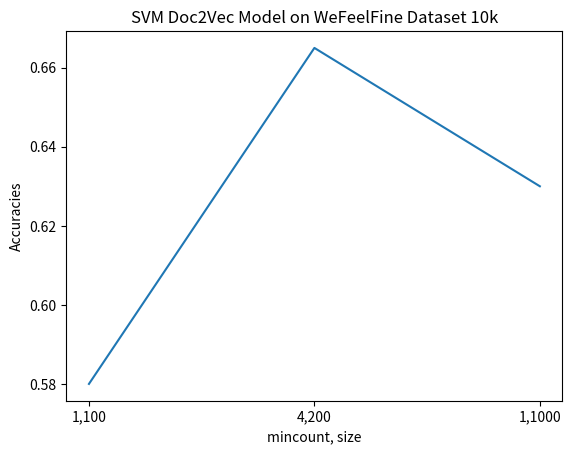

Source code (Python):
import matplotlib.pyplot as plt
def plot_graph (D, filename,e):
	plt.plot(range(len(D)), D.values())#, align='center'
	plt.xticks(range(len(D)), D.keys())
	plt.ylabel("Accuracies")
	plt.xlabel("mincount, size")
	plt.title(filename)
	plt.savefig(e+"_Accuracies.png")
	plt.show()
	
if __name__ == "__main__":
	D = {"1,100":0.58, "4,200":0.665, "1,1000":0.63 }
	plot_graph ( D, "SVM Doc2Vec Model on WeFeelFine Dataset 10k", "SVMWff")
	
#Logistic 0.61, 0.663, 0.6
#lda 	D = {"1,100":0.6, "4,200":0.668, "1,1000":0.8005 }
#SVM D = {"1,100":0.58, "4,200":0.665, "1,1000":0.63 }